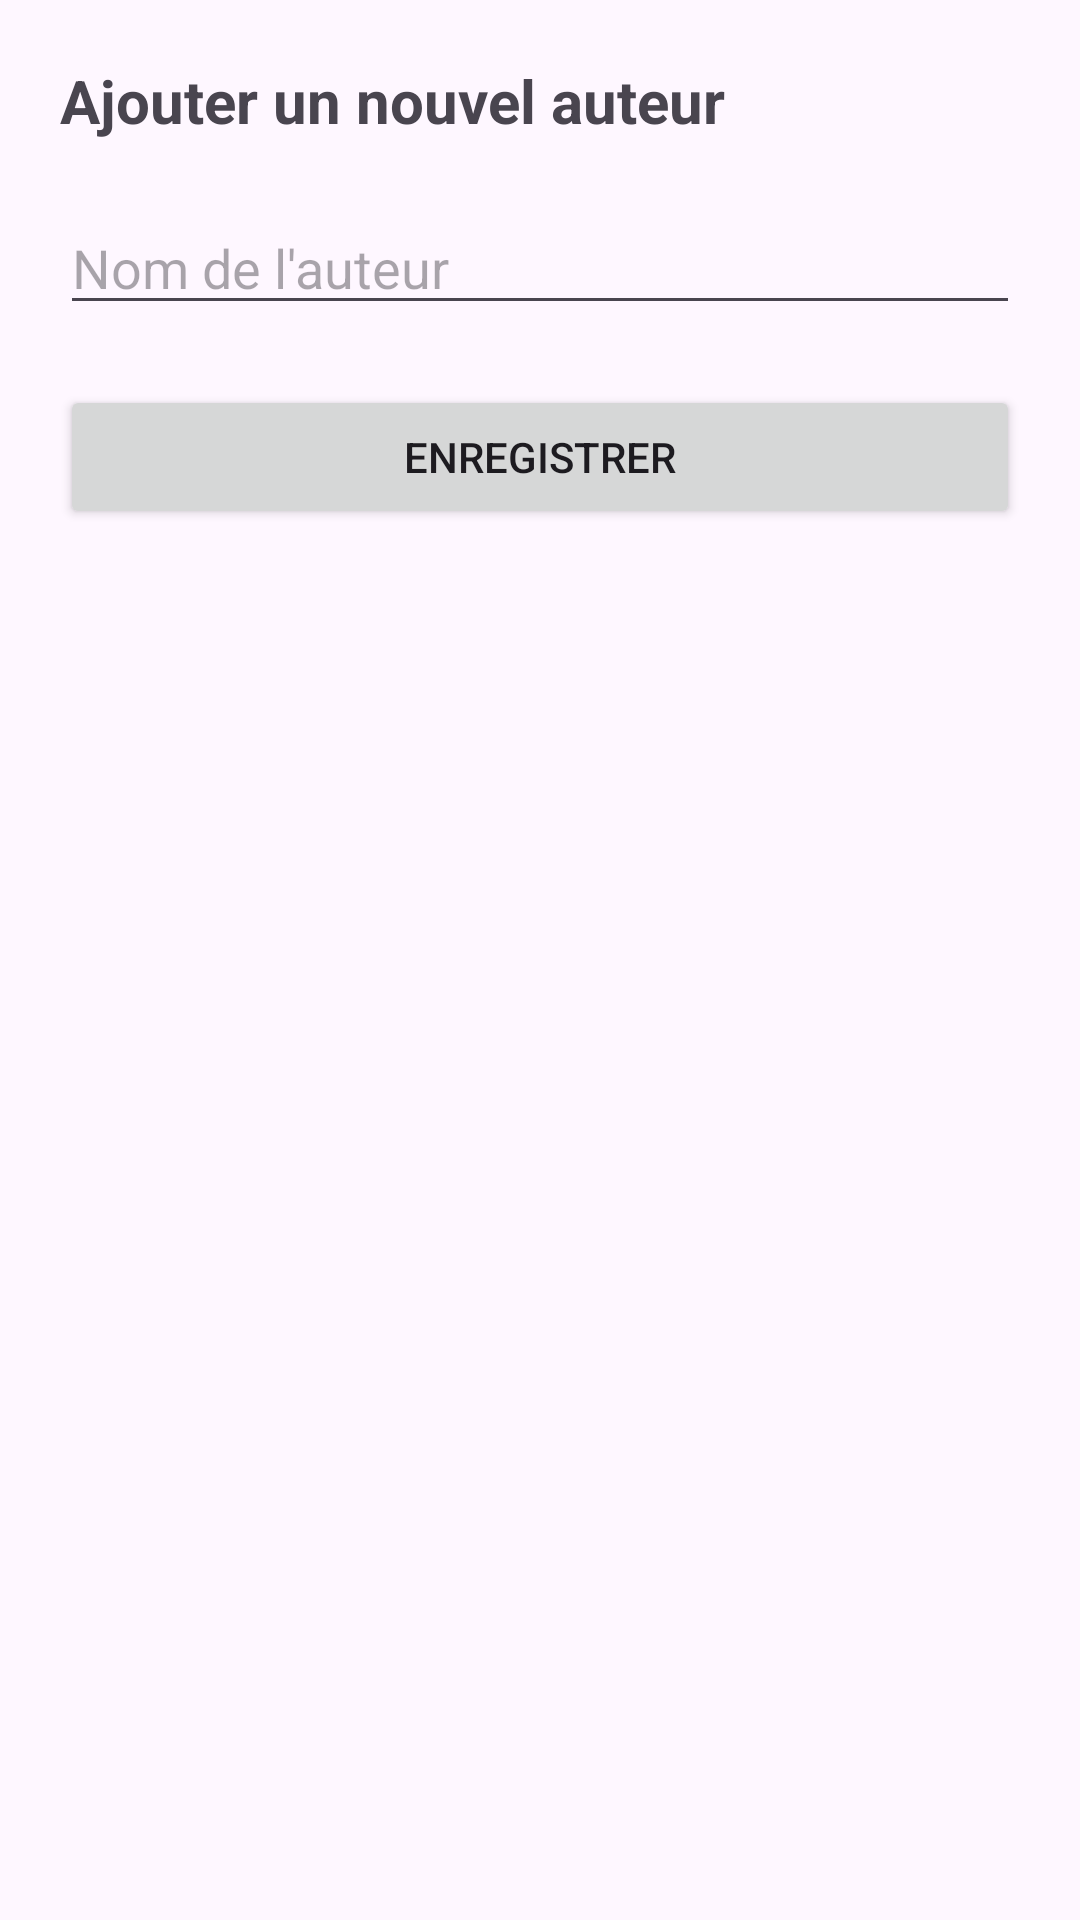

Produce the Android XML layout that renders to this screen, including the resource entries it uses.
<!-- AndroidManifest.xml: application theme Theme.P42_ABC -->
<!-- res/layout/fragment_add_author.xml -->
<?xml version="1.0" encoding="utf-8"?>
<LinearLayout xmlns:android="http://schemas.android.com/apk/res/android"
    android:layout_width="match_parent"
    android:layout_height="match_parent"
    android:orientation="vertical"
    android:padding="20dp">

    <TextView
        android:layout_width="wrap_content"
        android:layout_height="wrap_content"
        android:text="Ajouter un nouvel auteur"
        android:textSize="20sp"
        android:textStyle="bold" />

    <EditText
        android:id="@+id/editTextAuthorName"
        android:layout_width="match_parent"
        android:layout_height="wrap_content"
        android:layout_marginTop="20dp"
        android:hint="Nom de l'auteur" />

    <Button
        android:id="@+id/buttonSaveAuthor"
        android:layout_width="match_parent"
        android:layout_height="wrap_content"
        android:layout_marginTop="20dp"
        android:text="Enregistrer" />
</LinearLayout>
<!-- resources referenced by this layout -->
<resources>
  <style name="Theme.P42_ABC" parent="Base.Theme.P42_ABC" />
  <style name="Base.Theme.P42_ABC" parent="Theme.Material3.DayNight.NoActionBar">
          
          
      </style>
</resources>
